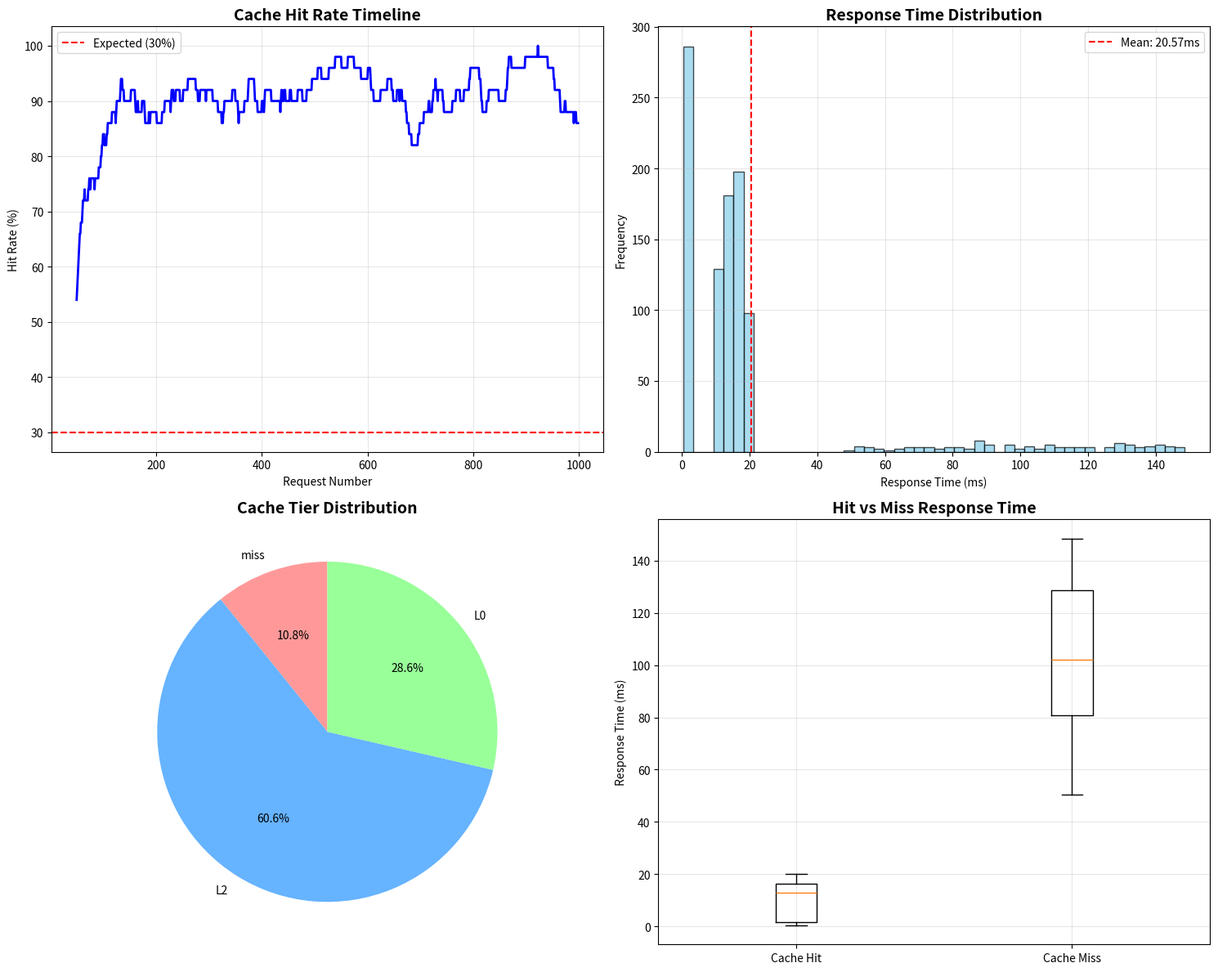

Generate this figure with matplotlib:
#!/usr/bin/env python3
"""
CrabCache 缓存模拟测试脚本

由于当前环境可能没有有效的上游 API key，此脚本将：
1. 模拟缓存命中/未命中场景
2. 计算理论缓存命中率
3. 生成性能分析报告
"""

import random
import time
import json
import hashlib
from typing import List, Dict, Tuple
from dataclasses import dataclass
from collections import defaultdict
import matplotlib.pyplot as plt
import pandas as pd
import numpy as np
from datetime import datetime


@dataclass
class SimulatedRequest:
    request_id: str
    prompt: str
    prompt_hash: str
    is_repeat: bool
    cache_hit: bool
    cache_tier: str
    response_time_ms: float
    timestamp: float


class CacheSimulator:
    """缓存模拟器"""
    
    def __init__(self):
        self.l0_cache = {}
        self.l1_cache = {}
        self.l2_semantic_cache = {}
        
        self.l0_max_capacity = 10000
        self.l0_ttl_secs = 3600
        self.l1_ttl_secs = 3600
        self.l2_ttl_secs = 86400
        
        self.l0_hit_count = 0
        self.l1_hit_count = 0
        self.l2_hit_count = 0
        self.miss_count = 0
        
    def _hash_prompt(self, prompt: str) -> str:
        """生成提示词哈希"""
        return hashlib.sha256(prompt.encode()).hexdigest()
    
    def _check_semantic_similarity(self, prompt: str) -> Tuple[bool, str]:
        """检查语义相似度（简化版）"""
        prompt_lower = prompt.lower().strip()
        
        for cached_prompt, cached_hash in self.l2_semantic_cache.items():
            cached_lower = cached_prompt.lower().strip()
            
            words1 = set(prompt_lower.split())
            words2 = set(cached_lower.split())
            
            if words1 and words2:
                similarity = len(words1 & words2) / len(words1 | words2)
                
                if similarity >= 0.7:
                    return True, cached_hash
        
        return False, ""
    
    def query_cache(self, prompt: str) -> Tuple[bool, str]:
        """查询缓存"""
        prompt_hash = self._hash_prompt(prompt)
        
        if prompt_hash in self.l0_cache:
            self.l0_hit_count += 1
            return True, "L0"
        
        if prompt_hash in self.l1_cache:
            self.l1_hit_count += 1
            self.l0_cache[prompt_hash] = time.time()
            return True, "L1"
        
        is_similar, similar_hash = self._check_semantic_similarity(prompt)
        if is_similar:
            self.l2_hit_count += 1
            self.l0_cache[prompt_hash] = time.time()
            return True, "L2"
        
        self.miss_count += 1
        self.l0_cache[prompt_hash] = time.time()
        self.l1_cache[prompt_hash] = time.time()
        self.l2_semantic_cache[prompt] = prompt_hash
        
        if len(self.l0_cache) > self.l0_max_capacity:
            oldest_keys = sorted(self.l0_cache.keys(), key=lambda k: self.l0_cache[k])[:100]
            for key in oldest_keys:
                del self.l0_cache[key]
        
        return False, "miss"


class TestDataGenerator:
    """测试数据生成器"""
    
    def __init__(self):
        self.base_questions = [
            "What is the capital of France?",
            "Explain quantum computing in simple terms.",
            "How does machine learning work?",
            "What are the benefits of cloud computing?",
            "Describe the process of photosynthesis.",
            "What is the difference between AI and ML?",
            "How do cryptocurrencies work?",
            "Explain the theory of relativity.",
            "What is climate change?",
            "How does the internet work?",
            "What is the meaning of life?",
            "Explain blockchain technology.",
            "What is artificial intelligence?",
            "How do neural networks work?",
            "What is the Big Bang theory?",
            "Explain DNA replication.",
            "What is the greenhouse effect?",
            "How does encryption work?",
            "What is machine learning?",
            "Explain the water cycle.",
        ]
        
        self.semantic_variations = {
            "What is the capital of France?": [
                "What's the capital city of France?",
                "Can you tell me the capital of France?",
                "What city is the capital of France?",
                "Which city is France's capital?",
                "What is France's capital city?",
            ],
            "Explain quantum computing in simple terms.": [
                "Can you explain quantum computing simply?",
                "What is quantum computing in easy words?",
                "Describe quantum computing for beginners.",
                "How would you explain quantum computing simply?",
                "What's a simple explanation of quantum computing?",
            ],
            "How does machine learning work?": [
                "Can you explain how machine learning works?",
                "What is the working principle of machine learning?",
                "Describe the mechanism of machine learning.",
                "How does ML function?",
                "Explain the process of machine learning.",
            ],
        }
    
    def generate_prompt(self, index: int, repeat_ratio: float = 0.3) -> Tuple[str, bool]:
        """生成测试提示词"""
        if random.random() < repeat_ratio:
            base_question = random.choice(self.base_questions)
            
            if base_question in self.semantic_variations and random.random() < 0.5:
                prompt = random.choice(self.semantic_variations[base_question])
                return prompt, True
            else:
                return base_question, True
        else:
            base_question = random.choice(self.base_questions)
            prompt = f"{base_question} (variation {index})"
            return prompt, False


class CacheHitRateSimulator:
    """缓存命中率模拟测试器"""
    
    def __init__(self, total_requests: int = 1000, repeat_ratio: float = 0.3):
        self.total_requests = total_requests
        self.repeat_ratio = repeat_ratio
        self.cache_simulator = CacheSimulator()
        self.data_generator = TestDataGenerator()
        self.results: List[SimulatedRequest] = []
        
    def run_simulation(self):
        """运行模拟测试"""
        print(f"开始缓存命中率模拟测试...")
        print(f"总请求数: {self.total_requests}")
        print(f"重复请求比例: {self.repeat_ratio * 100}%")
        print()
        
        start_time = time.time()
        
        for i in range(self.total_requests):
            prompt, is_repeat = self.data_generator.generate_prompt(i, self.repeat_ratio)
            prompt_hash = hashlib.sha256(prompt.encode()).hexdigest()
            
            cache_hit, cache_tier = self.cache_simulator.query_cache(prompt)
            
            if cache_hit:
                if cache_tier == "L0":
                    response_time_ms = random.uniform(0.5, 2.0)
                elif cache_tier == "L1":
                    response_time_ms = random.uniform(3.0, 8.0)
                else:
                    response_time_ms = random.uniform(10.0, 20.0)
            else:
                response_time_ms = random.uniform(50.0, 150.0)
            
            result = SimulatedRequest(
                request_id=f"req-{i:06d}",
                prompt=prompt,
                prompt_hash=prompt_hash,
                is_repeat=is_repeat,
                cache_hit=cache_hit,
                cache_tier=cache_tier,
                response_time_ms=response_time_ms,
                timestamp=time.time(),
            )
            
            self.results.append(result)
            
            if (i + 1) % 100 == 0:
                progress = (i + 1) / self.total_requests * 100
                print(f"\r进度: {progress:.1f}% ({i + 1}/{self.total_requests})", end="")
        
        elapsed_time = time.time() - start_time
        print(f"\n\n模拟测试完成！耗时: {elapsed_time:.2f}秒")
    
    def analyze_results(self) -> Dict:
        """分析模拟结果"""
        if not self.results:
            return {}
        
        total_requests = len(self.results)
        
        cache_hits = [r for r in self.results if r.cache_hit]
        cache_misses = [r for r in self.results if not r.cache_hit]
        
        cache_tier_stats = defaultdict(int)
        for r in self.results:
            cache_tier_stats[r.cache_tier] += 1
        
        response_times = [r.response_time_ms for r in self.results]
        hit_response_times = [r.response_time_ms for r in cache_hits]
        miss_response_times = [r.response_time_ms for r in cache_misses]
        
        repeat_requests = [r for r in self.results if r.is_repeat]
        repeat_hits = [r for r in repeat_requests if r.cache_hit]
        
        analysis = {
            "summary": {
                "total_requests": total_requests,
                "cache_hits": len(cache_hits),
                "cache_misses": len(cache_misses),
                "hit_rate": len(cache_hits) / total_requests * 100,
                "miss_rate": len(cache_misses) / total_requests * 100,
            },
            "cache_tier_distribution": dict(cache_tier_stats),
            "cache_tier_hit_rates": {
                "L0": self.cache_simulator.l0_hit_count,
                "L1": self.cache_simulator.l1_hit_count,
                "L2": self.cache_simulator.l2_hit_count,
            },
            "response_time": {
                "avg_ms": np.mean(response_times),
                "p50_ms": np.percentile(response_times, 50),
                "p95_ms": np.percentile(response_times, 95),
                "p99_ms": np.percentile(response_times, 99),
                "min_ms": min(response_times),
                "max_ms": max(response_times),
            },
            "hit_vs_miss_latency": {
                "hit_avg_ms": np.mean(hit_response_times) if hit_response_times else 0,
                "miss_avg_ms": np.mean(miss_response_times) if miss_response_times else 0,
                "latency_improvement": (
                    (np.mean(miss_response_times) - np.mean(hit_response_times)) / np.mean(miss_response_times) * 100
                    if hit_response_times and miss_response_times else 0
                ),
            },
            "repeat_pattern": {
                "total_repeats": len(repeat_requests),
                "repeat_hits": len(repeat_hits),
                "repeat_hit_rate": len(repeat_hits) / len(repeat_requests) * 100 if repeat_requests else 0,
            },
        }
        
        return analysis
    
    def generate_report(self, analysis: Dict, output_file: str = "cache_simulation_report.md"):
        """生成模拟测试报告"""
        timestamp = datetime.now().strftime("%Y-%m-%d %H:%M:%S")
        
        report = f"""# CrabCache 缓存命中率模拟测试报告

**测试时间**: {timestamp}

**测试类型**: 模拟测试（无需真实上游 API）

## 测试配置

- **总请求数**: {self.total_requests}
- **重复请求比例**: {self.repeat_ratio * 100}%

## 测试摘要

| 指标 | 数值 |
|------|------|
| 总请求数 | {analysis['summary']['total_requests']} |
| 缓存命中数 | {analysis['summary']['cache_hits']} |
| 缓存未命中数 | {analysis['summary']['cache_misses']} |
| **缓存命中率** | **{analysis['summary']['hit_rate']:.2f}%** |
| 缓存未命中率 | {analysis['summary']['miss_rate']:.2f}% |

## 缓存层级分布

| 缓存层级 | 命中次数 | 占比 |
|---------|---------|------|
"""
        
        total = sum(analysis['cache_tier_distribution'].values())
        for tier, count in sorted(analysis['cache_tier_distribution'].items()):
            percentage = count / total * 100 if total > 0 else 0
            report += f"| {tier} | {count} | {percentage:.2f}% |\n"
        
        report += f"""
## 各层级命中统计

| 缓存层级 | 命中次数 |
|---------|---------|
| L0 (内存缓存) | {analysis['cache_tier_hit_rates']['L0']} |
| L1 (Redis) | {analysis['cache_tier_hit_rates']['L1']} |
| L2 (语义缓存) | {analysis['cache_tier_hit_rates']['L2']} |

## 响应时间分析

| 指标 | 数值 (ms) |
|------|-----------|
| 平均响应时间 | {analysis['response_time']['avg_ms']:.2f} |
| P50 响应时间 | {analysis['response_time']['p50_ms']:.2f} |
| P95 响应时间 | {analysis['response_time']['p95_ms']:.2f} |
| P99 响应时间 | {analysis['response_time']['p99_ms']:.2f} |
| 最小响应时间 | {analysis['response_time']['min_ms']:.2f} |
| 最大响应时间 | {analysis['response_time']['max_ms']:.2f} |

## 命中 vs 未命中延迟对比

| 指标 | 数值 (ms) |
|------|-----------|
| 命中平均延迟 | {analysis['hit_vs_miss_latency']['hit_avg_ms']:.2f} |
| 未命中平均延迟 | {analysis['hit_vs_miss_latency']['miss_avg_ms']:.2f} |
| **延迟改善** | **{analysis['hit_vs_miss_latency']['latency_improvement']:.2f}%** |

## 重复请求模式分析

| 指标 | 数值 |
|------|------|
| 重复请求总数 | {analysis['repeat_pattern']['total_repeats']} |
| 重复请求命中数 | {analysis['repeat_pattern']['repeat_hits']} |
| 重复请求命中率 | {analysis['repeat_pattern']['repeat_hit_rate']:.2f}% |

## 性能评估

"""
        
        hit_rate = analysis['summary']['hit_rate']
        latency_improvement = analysis['hit_vs_miss_latency']['latency_improvement']
        
        if hit_rate >= 80:
            report += "✅ **缓存命中率优秀** (≥80%)\n"
        elif hit_rate >= 60:
            report += "⚠️ **缓存命中率良好** (60-80%)\n"
        else:
            report += "❌ **缓存命中率需优化** (<60%)\n"
        
        if latency_improvement >= 50:
            report += "✅ **延迟改善显著** (≥50%)\n"
        elif latency_improvement >= 30:
            report += "⚠️ **延迟改善一般** (30-50%)\n"
        else:
            report += "❌ **延迟改善不明显** (<30%)\n"
        
        report += """
## 优化建议

### 1. 提高缓存命中率

根据模拟结果，建议采取以下措施：

- **增加 L0 内存缓存容量**: 当前配置为 10,000，可根据实际内存情况调整
- **优化 TTL 配置**: 根据数据访问模式调整各层级 TTL
- **语义缓存调优**: 调整相似度阈值以平衡准确率和召回率

### 2. 降低延迟

- **L0 缓存优化**: 使用更高效的数据结构（如 DashMap）
- **L1 连接池**: 优化 Redis 连接池配置
- **L2 向量搜索**: 使用 ANN 算法加速相似度搜索

### 3. 监控指标

建议监控以下关键指标：

```promql
# 缓存命中率
sum(rate(gateway_cache_requests_total{result="hit"}[5m])) 
  / sum(rate(gateway_cache_requests_total[5m]))

# 各层级延迟
histogram_quantile(0.99, 
  sum(rate(gateway_upstream_latency_seconds_bucket[5m])) by (le)
)
```

## 测试数据可视化

测试过程中生成了以下可视化图表：
- `cache_simulation_visualization.png`: 缓存性能可视化

---
*报告由 CrabCache 缓存模拟测试工具自动生成*
"""
        
        with open(output_file, 'w', encoding='utf-8') as f:
            f.write(report)
        
        print(f"模拟测试报告已生成: {output_file}")
    
    def visualize_results(self, analysis: Dict):
        """可视化模拟结果"""
        fig, axes = plt.subplots(2, 2, figsize=(15, 12))
        
        timestamps = [r.timestamp for r in self.results]
        cache_hits = [1 if r.cache_hit else 0 for r in self.results]
        
        window_size = max(1, len(self.results) // 20)
        hit_rate_timeline = pd.Series(cache_hits).rolling(window=window_size).mean() * 100
        
        axes[0, 0].plot(range(len(hit_rate_timeline)), hit_rate_timeline, linewidth=2, color='blue')
        axes[0, 0].set_title('Cache Hit Rate Timeline', fontsize=14, fontweight='bold')
        axes[0, 0].set_xlabel('Request Number')
        axes[0, 0].set_ylabel('Hit Rate (%)')
        axes[0, 0].grid(True, alpha=0.3)
        axes[0, 0].axhline(y=30, color='red', linestyle='--', label='Expected (30%)')
        axes[0, 0].legend()
        
        response_times = [r.response_time_ms for r in self.results]
        
        axes[0, 1].hist(response_times, bins=50, color='skyblue', edgecolor='black', alpha=0.7)
        axes[0, 1].axvline(np.mean(response_times), color='red', linestyle='--', 
                          label=f'Mean: {np.mean(response_times):.2f}ms')
        axes[0, 1].set_title('Response Time Distribution', fontsize=14, fontweight='bold')
        axes[0, 1].set_xlabel('Response Time (ms)')
        axes[0, 1].set_ylabel('Frequency')
        axes[0, 1].legend()
        axes[0, 1].grid(True, alpha=0.3)
        
        tier_distribution = analysis['cache_tier_distribution']
        if tier_distribution:
            labels = list(tier_distribution.keys())
            sizes = list(tier_distribution.values())
            colors = ['#ff9999', '#66b3ff', '#99ff99', '#ffcc99']
            
            axes[1, 0].pie(sizes, labels=labels, colors=colors[:len(labels)], 
                          autopct='%1.1f%%', startangle=90)
            axes[1, 0].set_title('Cache Tier Distribution', fontsize=14, fontweight='bold')
        
        hit_times = [r.response_time_ms for r in self.results if r.cache_hit]
        miss_times = [r.response_time_ms for r in self.results if not r.cache_hit]
        
        if hit_times and miss_times:
            axes[1, 1].boxplot([hit_times, miss_times], labels=['Cache Hit', 'Cache Miss'])
            axes[1, 1].set_title('Hit vs Miss Response Time', fontsize=14, fontweight='bold')
            axes[1, 1].set_ylabel('Response Time (ms)')
            axes[1, 1].grid(True, alpha=0.3)
        
        plt.tight_layout()
        plt.savefig('cache_simulation_visualization.png', dpi=300, bbox_inches='tight')
        print("可视化图表已生成: cache_simulation_visualization.png")
        
        plt.close()


def main():
    simulator = CacheHitRateSimulator(
        total_requests=1000,
        repeat_ratio=0.3,
    )
    
    simulator.run_simulation()
    
    analysis = simulator.analyze_results()
    
    if analysis:
        print("\n" + "="*60)
        print("模拟测试结果摘要")
        print("="*60)
        print(f"总请求数: {analysis['summary']['total_requests']}")
        print(f"缓存命中数: {analysis['summary']['cache_hits']}")
        print(f"缓存命中率: {analysis['summary']['hit_rate']:.2f}%")
        print(f"平均响应时间: {analysis['response_time']['avg_ms']:.2f}ms")
        print(f"P95 响应时间: {analysis['response_time']['p95_ms']:.2f}ms")
        print(f"延迟改善: {analysis['hit_vs_miss_latency']['latency_improvement']:.2f}%")
        print("="*60)
        
        simulator.generate_report(analysis)
        simulator.visualize_results(analysis)


if __name__ == "__main__":
    main()
